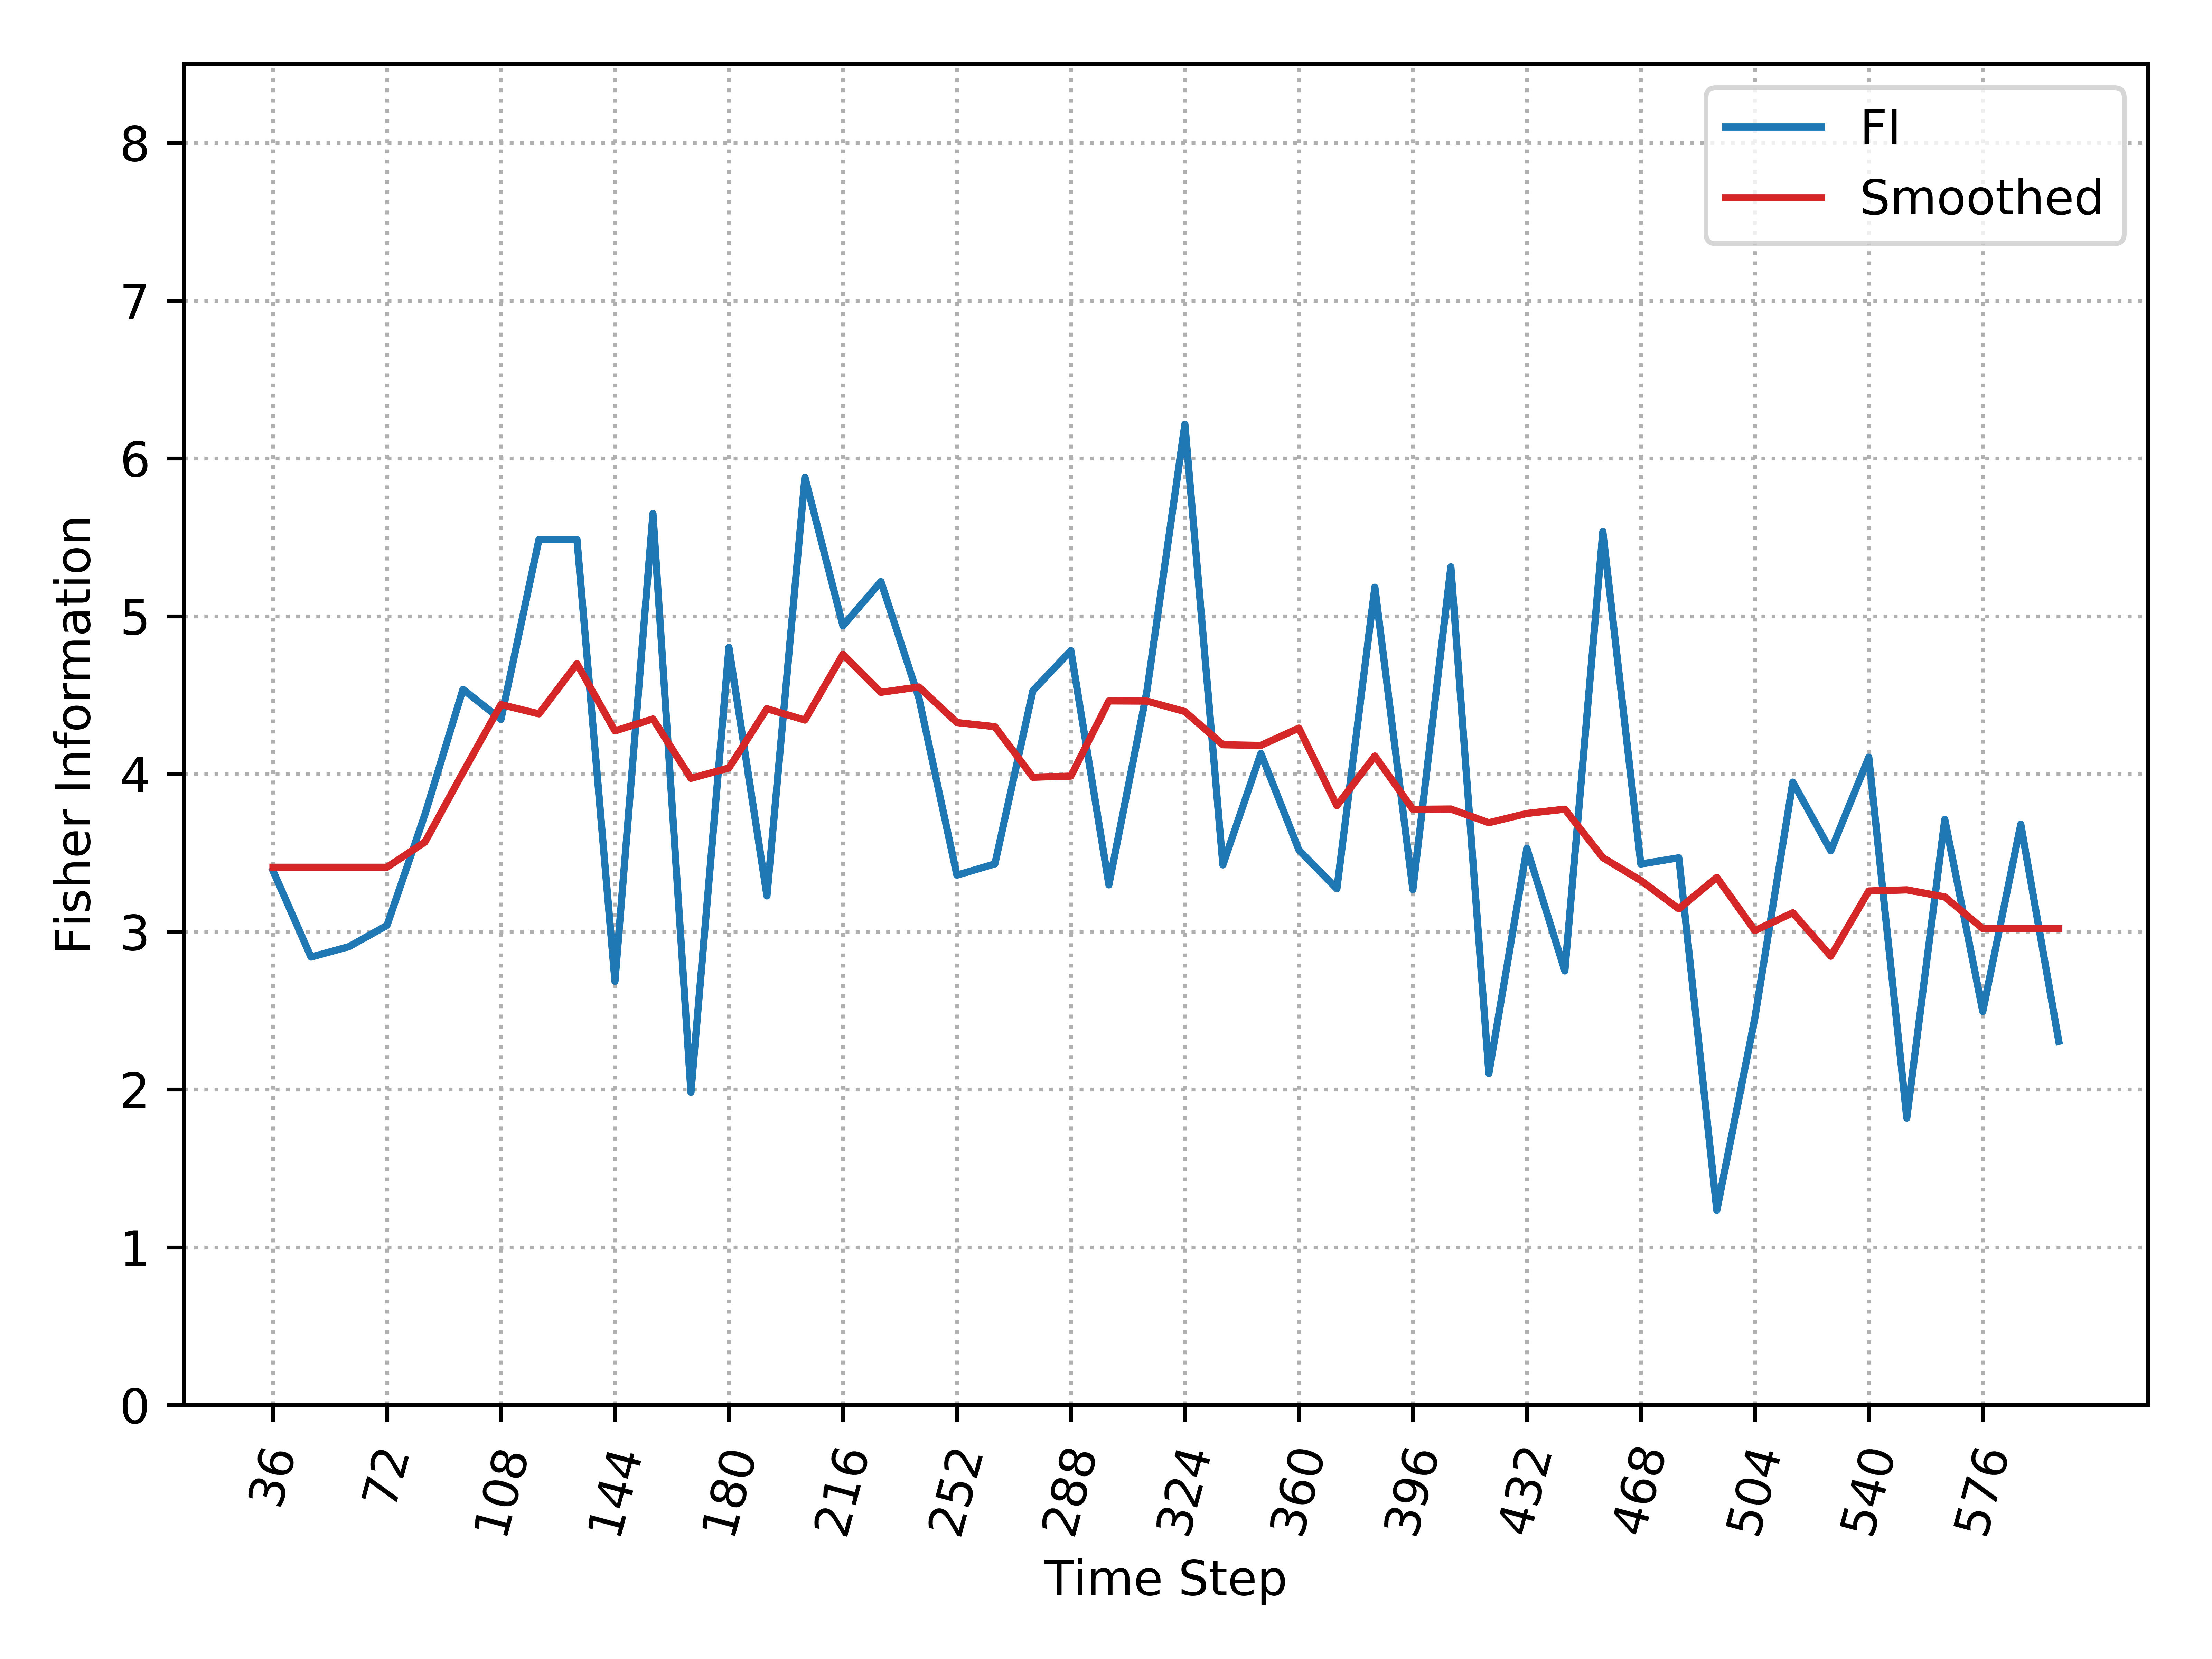

Data behind this chart, as committed beside it:
, Time_Step, FI, Smooth_FI
0, 36, 3.386, 3.408
1, 48, 2.839, 3.408
2, 60, 2.905, 3.408
3, 72, 3.039, 3.408
4, 84, 3.744, 3.568
5, 96, 4.536, 4.009
6, 108, 4.346, 4.439
7, 120, 5.486, 4.38
8, 132, 5.486, 4.698
9, 144, 2.685, 4.272
10, 156, 5.65, 4.348
11, 168, 1.982, 3.972
12, 180, 4.802, 4.038
13, 192, 3.227, 4.413
14, 204, 5.88, 4.341
15, 216, 4.938, 4.758
16, 228, 5.219, 4.517
17, 240, 4.48, 4.551
18, 252, 3.358, 4.325
19, 264, 3.43, 4.299
20, 276, 4.528, 3.979
21, 288, 4.781, 3.986
22, 300, 3.296, 4.463
23, 312, 4.524, 4.462
24, 324, 6.217, 4.395
25, 336, 3.423, 4.185
26, 348, 4.13, 4.181
27, 360, 3.518, 4.29
28, 372, 3.271, 3.799
29, 384, 5.183, 4.114
30, 396, 3.266, 3.776
31, 408, 5.313, 3.777
32, 420, 2.101, 3.691
33, 432, 3.529, 3.749
34, 444, 2.751, 3.776
35, 456, 5.536, 3.469
36, 468, 3.429, 3.324
37, 480, 3.468, 3.145
38, 492, 1.233, 3.344
39, 504, 2.451, 3.007
40, 516, 3.948, 3.12
41, 528, 3.512, 2.845
42, 540, 4.105, 3.258
43, 552, 1.819, 3.265
44, 564, 3.712, 3.221
45, 576, 2.494, 3.019
46, 588, 3.681, 3.019
47, 600, 2.305, 3.019
